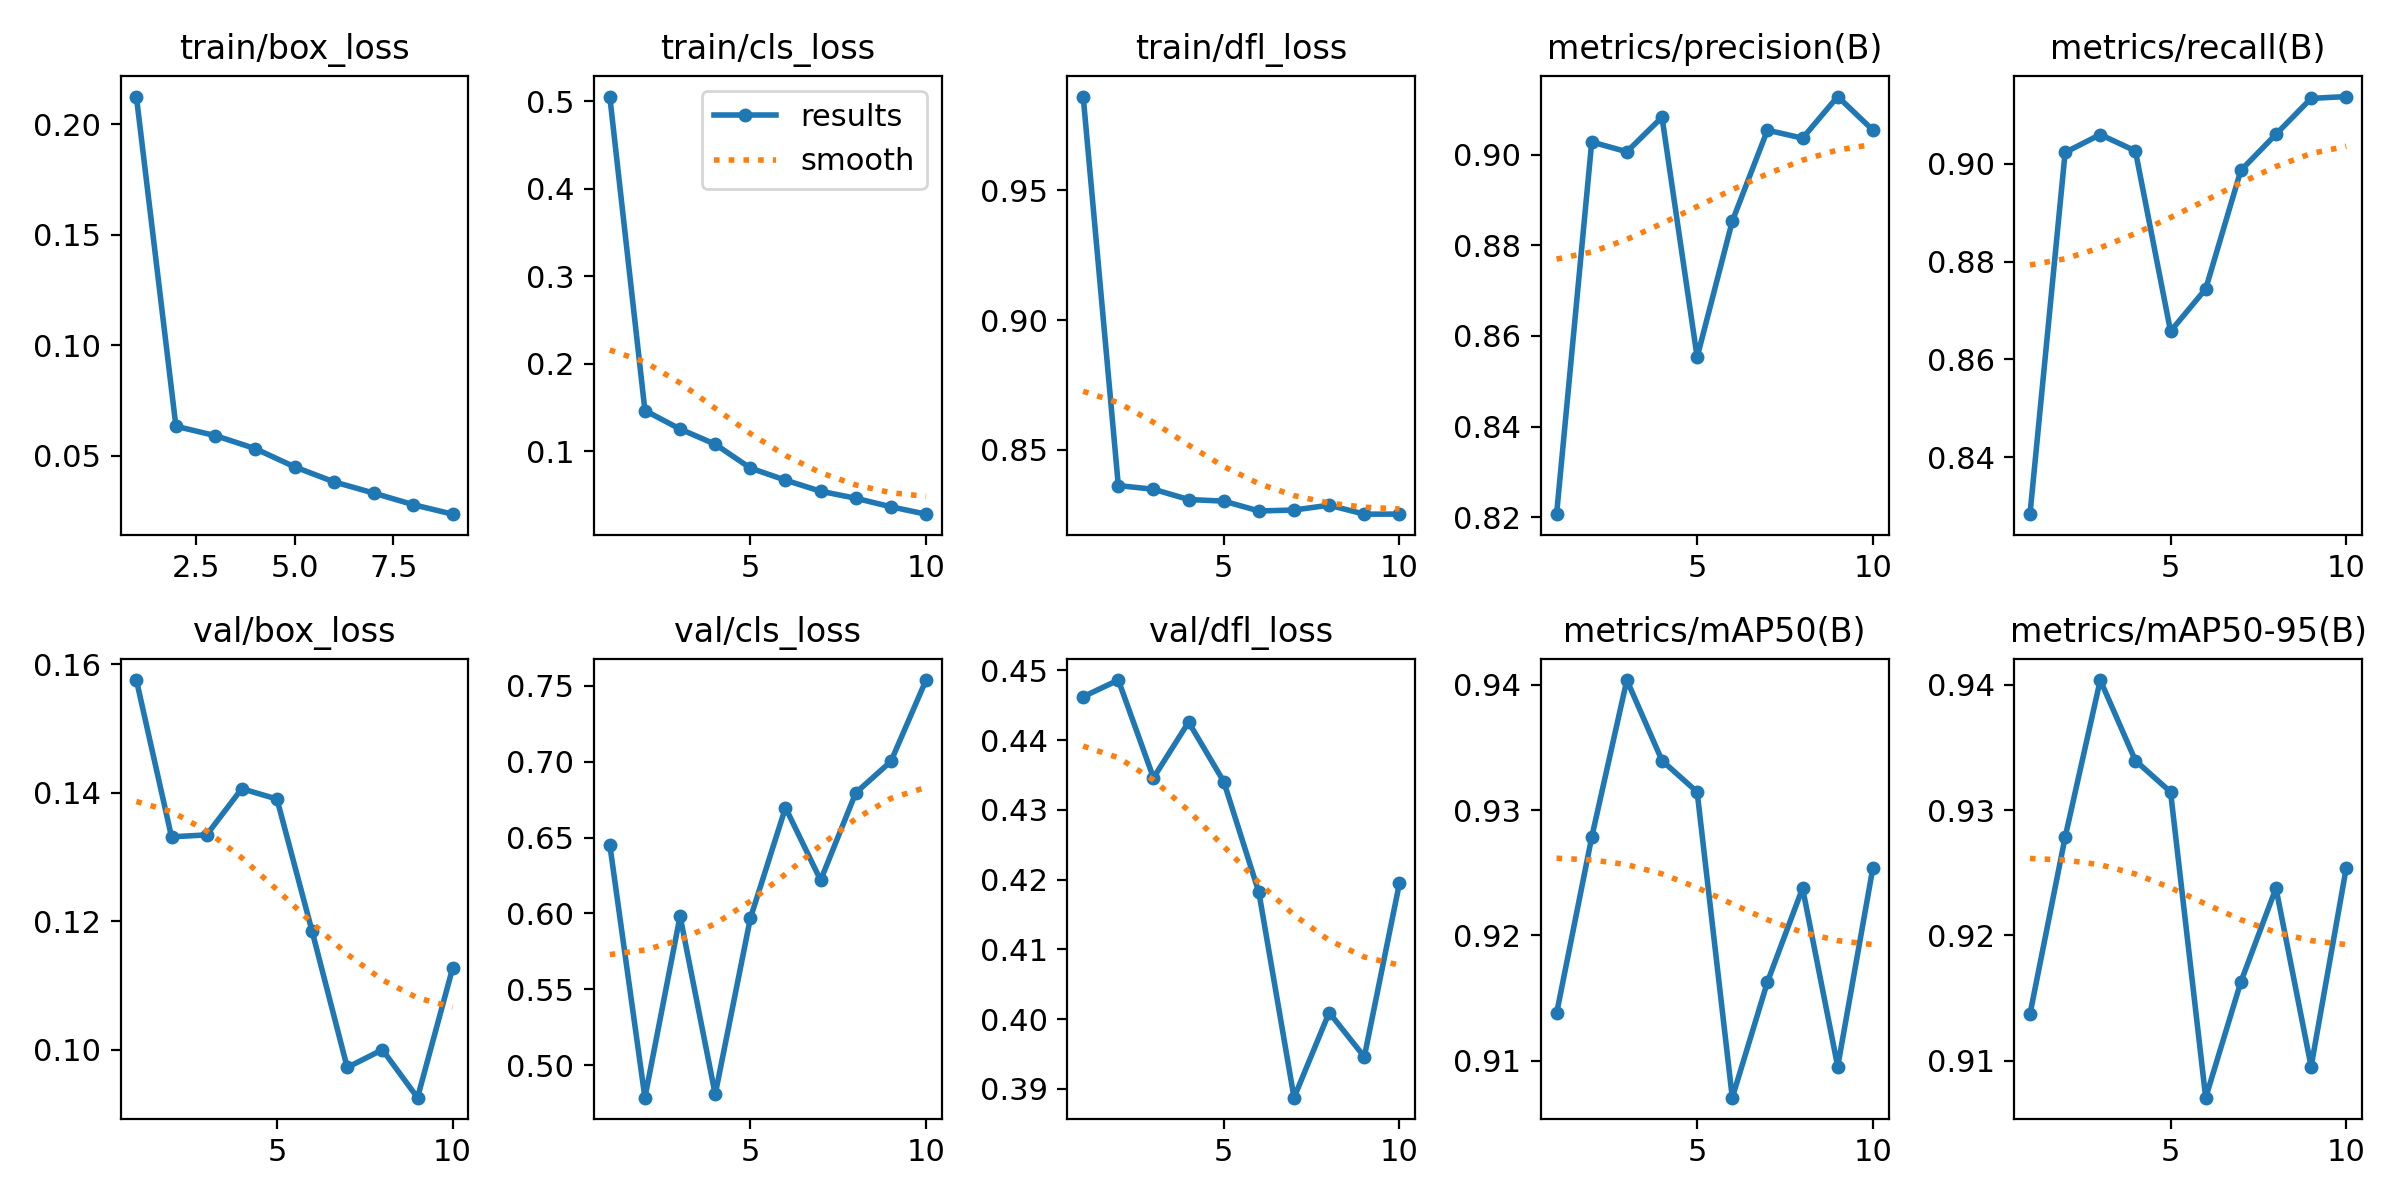

The file beside this chart, header and first rows:
epoch, time, train/box_loss, train/cls_loss, train/dfl_loss, metrics/precision(B), metrics/recall(B), metrics/mAP50(B), metrics/mAP50-95(B), val/box_loss, val/cls_loss, val/dfl_loss, lr/pg0, lr/pg1, lr/pg2
1, 665.1, 0.2125, 0.5053, 0.9862, 0.8206, 0.8283, 0.9138, 0.9137, 0.1575, 0.6454, 0.4462, 0.0005552, 0.0005552, 0.0005552
2, 1315, 0.06342, 0.1463, 0.8361, 0.9028, 0.9023, 0.9278, 0.9278, 0.1331, 0.4786, 0.4486, 0.001001, 0.001001, 0.001001
3, 1961, 0.05918, 0.1252, 0.8347, 0.9006, 0.906, 0.9404, 0.9404, 0.1334, 0.5983, 0.4346, 0.001337, 0.001337, 0.001337
4, 2609, 0.05335, 0.1078, 0.8307, 0.9083, 0.9026, 0.9339, 0.9339, 0.1406, 0.4808, 0.4426, 0.001172, 0.001172, 0.001172
5, 3279, 0.04509, 0.08056, 0.8301, 0.8553, 0.8657, 0.9314, 0.9314, 0.139, 0.5968, 0.434, 0.001007, 0.001007, 0.001007
6, 3926, 0.03828, 0.06672, 0.8263, 0.8853, 0.8744, 0.9071, 0.9071, 0.1184, 0.6698, 0.4182, 0.0008418, 0.0008418, 0.0008418
7, 4581, 0.03323, 0.05405, 0.8267, 0.9054, 0.8986, 0.9163, 0.9163, 0.09725, 0.6219, 0.3887, 0.0006768, 0.0006768, 0.0006768
8, 5308, 0.02799, 0.04605, 0.8286, 0.9036, 0.906, 0.9238, 0.9238, 0.1, 0.6795, 0.4009, 0.0005118, 0.0005118, 0.0005118
9, 5992, 0.02368, 0.03628, 0.8251, 0.9128, 0.9134, 0.9095, 0.9095, 0.09255, 0.7002, 0.3946, 0.0003467, 0.0003467, 0.0003467
10, 6646, inf, 0.02784, 0.8251, 0.9054, 0.9137, 0.9254, 0.9254, 0.1127, 0.7539, 0.4195, 0.0001817, 0.0001817, 0.0001817
